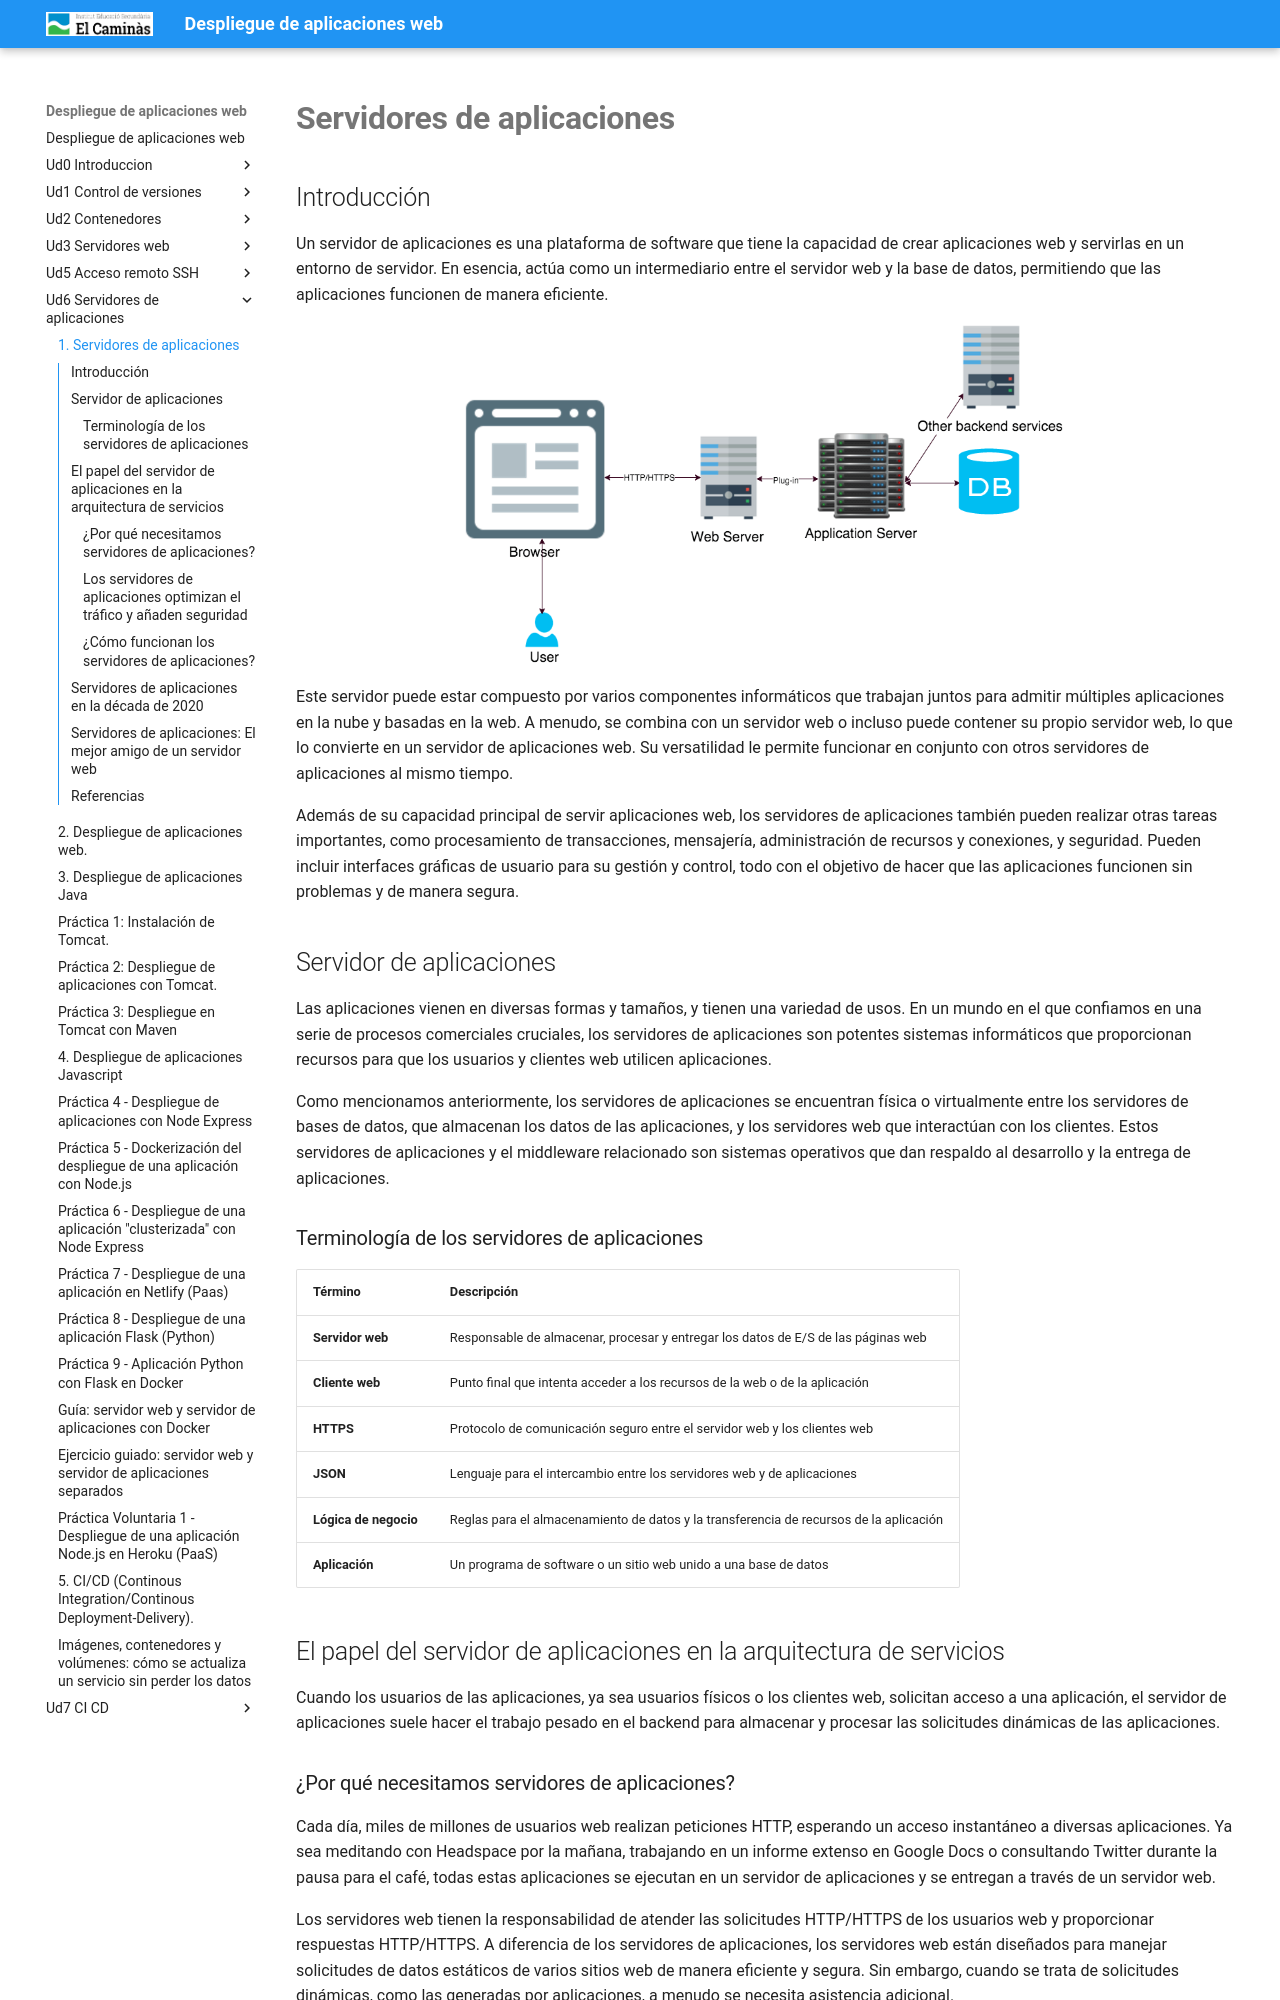

repository: pedrosegarra/DAW · page: Ud6 Servidores de aplicaciones/T01/index.html · generator: mkdocs

---
title: '1. Servidores de aplicaciones'
---

# **Servidores de aplicaciones**

## Introducción


Un servidor de aplicaciones es una plataforma de software que tiene la capacidad de crear aplicaciones web y servirlas en un entorno de servidor. En esencia, actúa como un intermediario entre el servidor web y la base de datos, permitiendo que las aplicaciones funcionen de manera eficiente.

![](Ud3_1/application-server1.webp){: style="width:600px"}

Este servidor puede estar compuesto por varios componentes informáticos que trabajan juntos para admitir múltiples aplicaciones en la nube y basadas en la web. A menudo, se combina con un servidor web o incluso puede contener su propio servidor web, lo que lo convierte en un servidor de aplicaciones web. Su versatilidad le permite funcionar en conjunto con otros servidores de aplicaciones al mismo tiempo.

Además de su capacidad principal de servir aplicaciones web, los servidores de aplicaciones también pueden realizar otras tareas importantes, como procesamiento de transacciones, mensajería, administración de recursos y conexiones, y seguridad. Pueden incluir interfaces gráficas de usuario para su gestión y control, todo con el objetivo de hacer que las aplicaciones funcionen sin problemas y de manera segura.



## Servidor de aplicaciones 

Las aplicaciones vienen en diversas formas y tamaños, y tienen una variedad de usos. En un mundo en el que confiamos en una serie de procesos comerciales cruciales, los servidores de aplicaciones son potentes sistemas informáticos que proporcionan recursos para que los usuarios y clientes web utilicen aplicaciones.

Como mencionamos anteriormente, los servidores de aplicaciones se encuentran física o virtualmente entre los servidores de bases de datos, que almacenan los datos de las aplicaciones, y los servidores web que interactúan con los clientes. Estos servidores de aplicaciones y el middleware relacionado son sistemas operativos que dan respaldo al desarrollo y la entrega de aplicaciones.

### Terminología de los servidores de aplicaciones

|    Término         |       Descripción                               |
| ----------- | ------------------------------------ |
|  **Servidor web**  | Responsable de almacenar, procesar y entregar los datos de E/S de las páginas web |
| **Cliente web**   |  Punto final que intenta acceder a los recursos de la web o de la aplicación |
| **HTTPS**   |  Protocolo de comunicación seguro entre el servidor web y los clientes web |
|  **JSON**  | Lenguaje para el intercambio entre los servidores web y de aplicaciones |
|  **Lógica de negocio**  | Reglas para el almacenamiento de datos y la transferencia de recursos de la aplicación |
|  **Aplicación**  | Un programa de software o un sitio web unido a una base de datos |


## El papel del servidor de aplicaciones en la arquitectura de servicios

Cuando los usuarios de las aplicaciones, ya sea usuarios físicos o los clientes web, solicitan acceso a una aplicación, el servidor de aplicaciones suele hacer el trabajo pesado en el backend para almacenar y procesar las solicitudes dinámicas de las aplicaciones.

### ¿Por qué necesitamos servidores de aplicaciones?

Cada día, miles de millones de usuarios web realizan peticiones HTTP, esperando un acceso instantáneo a diversas aplicaciones. Ya sea meditando con Headspace por la mañana, trabajando en un informe extenso en Google Docs o consultando Twitter durante la pausa para el café, todas estas aplicaciones se ejecutan en un servidor de aplicaciones y se entregan a través de un servidor web.

Los servidores web tienen la responsabilidad de atender las solicitudes HTTP/HTTPS de los usuarios web y proporcionar respuestas HTTP/HTTPS. A diferencia de los servidores de aplicaciones, los servidores web están diseñados para manejar solicitudes de datos estáticos de varios sitios web de manera eficiente y segura. Sin embargo, cuando se trata de solicitudes dinámicas, como las generadas por aplicaciones, a menudo se necesita asistencia adicional.
